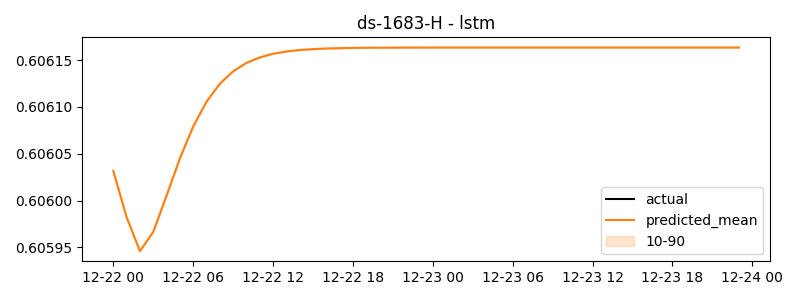

Values plotted in this chart, from the file beside it:
timestamp, actual, predicted
2024-12-22 00:00:00, 0.6473, 0.606
2024-12-22 01:00:00, 0.6371, 0.606
2024-12-22 02:00:00, 0.6173, 0.6059
2024-12-22 03:00:00, 0.5819, 0.606
2024-12-22 04:00:00, 0.5836, 0.606
2024-12-22 05:00:00, 0.5546, 0.606
2024-12-22 06:00:00, 0.5273, 0.6061
2024-12-22 07:00:00, 0.582, 0.6061
2024-12-22 08:00:00, 0.6089, 0.6061
2024-12-22 09:00:00, 0.5706, 0.6061
2024-12-22 10:00:00, 0.6662, 0.6061
2024-12-22 11:00:00, 0.5843, 0.6062
2024-12-22 12:00:00, 0.5655, 0.6062
2024-12-22 13:00:00, 0.6026, 0.6062
2024-12-22 14:00:00, 0.664, 0.6062
2024-12-22 15:00:00, 0.6397, 0.6062
2024-12-22 16:00:00, 0.6645, 0.6062
2024-12-22 17:00:00, 0.6012, 0.6062
2024-12-22 18:00:00, 0.6815, 0.6062
2024-12-22 19:00:00, 0.7219, 0.6062
2024-12-22 20:00:00, 0.6672, 0.6062
2024-12-22 21:00:00, 0.6019, 0.6062
2024-12-22 22:00:00, 0.5918, 0.6062
2024-12-22 23:00:00, 0.5817, 0.6062
2024-12-23 00:00:00, 0.6371, 0.6062
2024-12-23 01:00:00, 0.6126, 0.6062
2024-12-23 02:00:00, 0.5563, 0.6062
2024-12-23 03:00:00, 0.4987, 0.6062
2024-12-23 04:00:00, 0.5741, 0.6062
2024-12-23 05:00:00, 0.5678, 0.6062
2024-12-23 06:00:00, 0.6517, 0.6062
2024-12-23 07:00:00, 0.6173, 0.6062
2024-12-23 08:00:00, 0.5941, 0.6062
2024-12-23 09:00:00, 0.5543, 0.6062
2024-12-23 10:00:00, 0.6373, 0.6062
2024-12-23 11:00:00, 0.589, 0.6062
2024-12-23 12:00:00, 0.6042, 0.6062
2024-12-23 13:00:00, 0.6185, 0.6062
2024-12-23 14:00:00, 0.6219, 0.6062
2024-12-23 15:00:00, 0.6715, 0.6062
2024-12-23 16:00:00, 0.7196, 0.6062
2024-12-23 17:00:00, 0.6161, 0.6062
2024-12-23 18:00:00, 0.6155, 0.6062
2024-12-23 19:00:00, 0.4913, 0.6062
2024-12-23 20:00:00, 0.5569, 0.6062
2024-12-23 21:00:00, 0.5604, 0.6062
2024-12-23 22:00:00, 0.4975, 0.6062
2024-12-23 23:00:00, 0.5432, 0.6062
